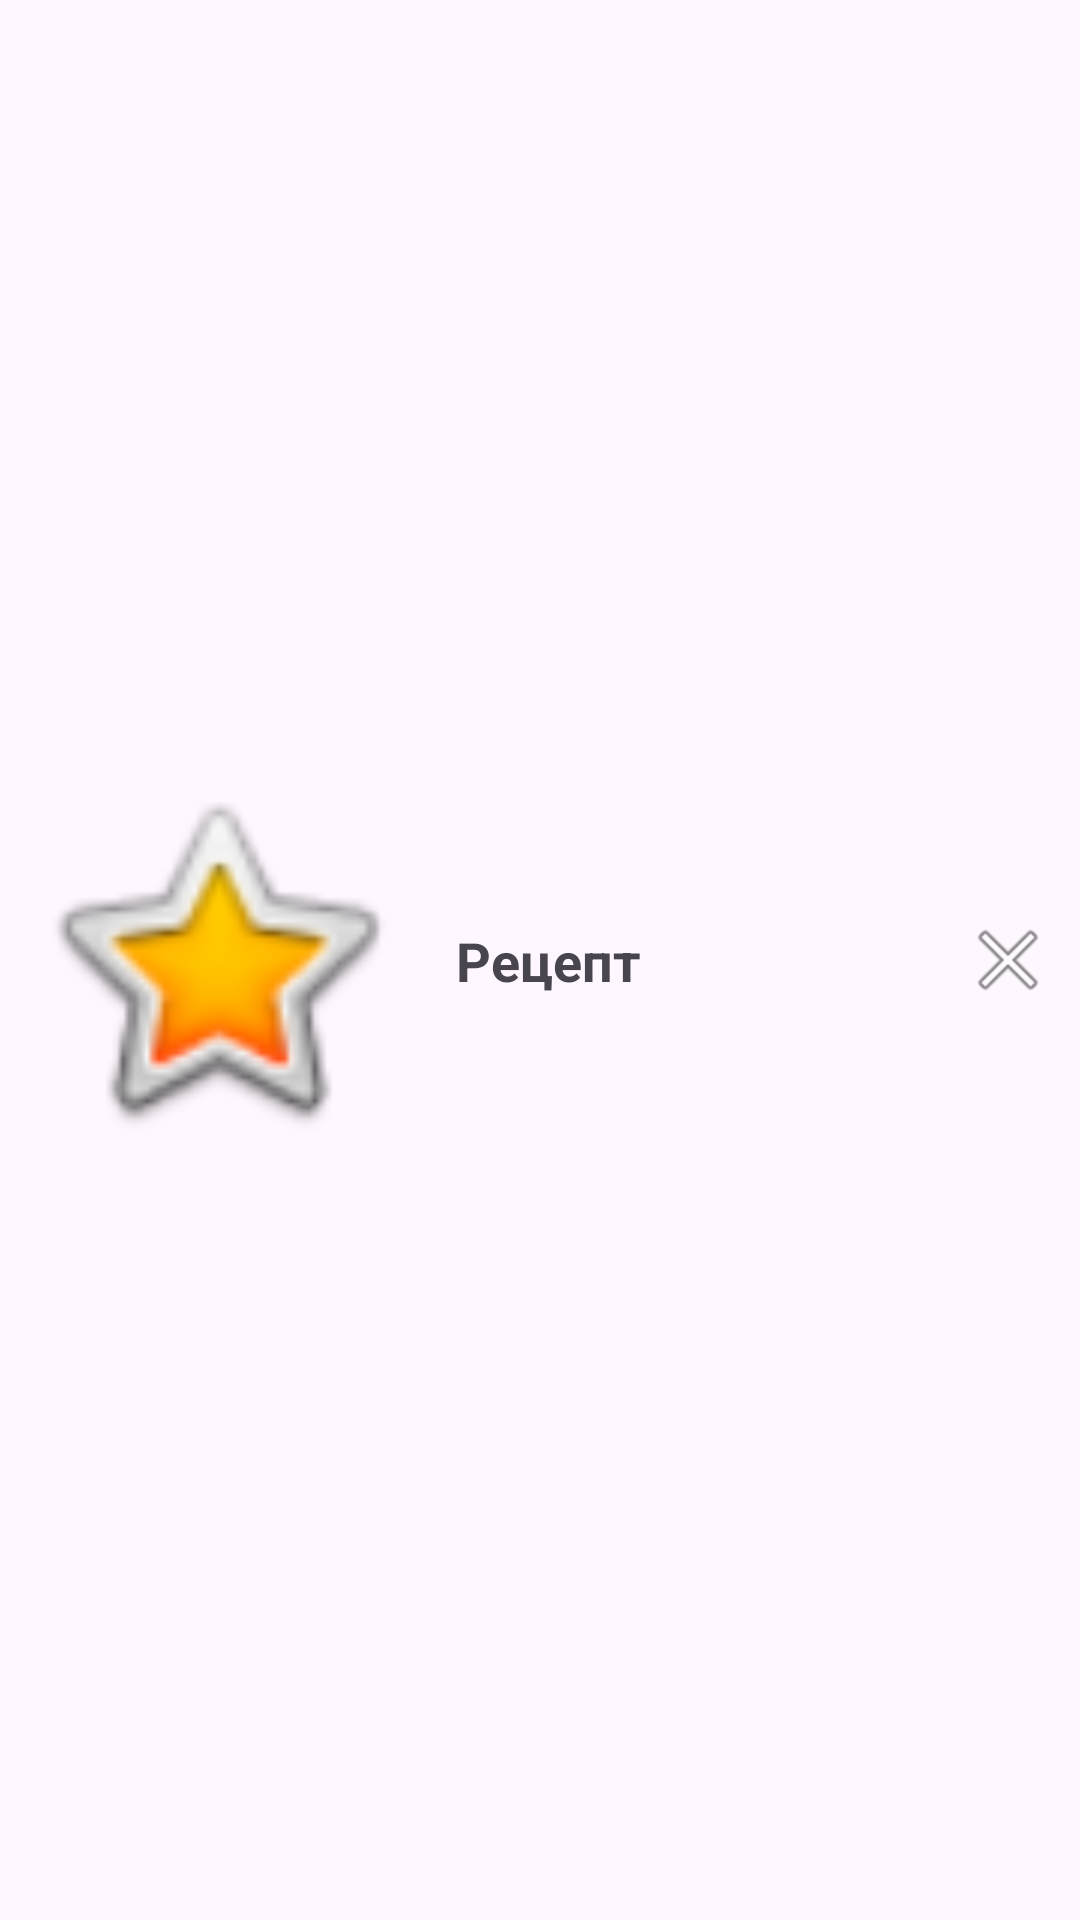

The Android layout XML behind this screen, and the referenced resources:
<!-- AndroidManifest.xml: application theme Theme.CulinaryCrafter -->
<!-- res/layout/recipe_item.xml -->
<?xml version="1.0" encoding="utf-8"?>
<androidx.constraintlayout.widget.ConstraintLayout xmlns:android="http://schemas.android.com/apk/res/android"
    xmlns:app="http://schemas.android.com/apk/res-auto"
    android:layout_width="match_parent"
    android:layout_height="wrap_content"
    android:layout_marginTop="4dp"
    android:gravity="center_vertical"
    android:orientation="horizontal"
    android:padding="8dp">

    <ImageView
        android:id="@+id/recipeImageView"
        android:layout_width="128dp"
        android:layout_height="128dp"
        android:src="@android:drawable/btn_star_big_on"
        app:layout_constraintBottom_toBottomOf="parent"
        app:layout_constraintStart_toStartOf="parent"
        app:layout_constraintTop_toTopOf="parent" />

    <TextView
        android:id="@+id/recipeTextView"
        android:layout_width="0dp"
        android:layout_height="wrap_content"
        android:layout_marginStart="16dp"
        android:text="Рецепт"
        android:textSize="18sp"
        android:textStyle="bold"
        app:layout_constraintBottom_toBottomOf="parent"
        app:layout_constraintEnd_toStartOf="@+id/deleteImageView"
        app:layout_constraintStart_toEndOf="@+id/recipeImageView"
        app:layout_constraintTop_toTopOf="parent" />

    <ImageView
        android:id="@+id/deleteImageView"
        android:layout_width="wrap_content"
        android:layout_height="wrap_content"
        android:src="@android:drawable/ic_menu_close_clear_cancel"
        app:layout_constraintBottom_toBottomOf="parent"
        app:layout_constraintEnd_toEndOf="parent"
        app:layout_constraintTop_toTopOf="parent" />

</androidx.constraintlayout.widget.ConstraintLayout>
<!-- resources referenced by this layout -->
<resources>
  <style name="Theme.CulinaryCrafter" parent="Base.Theme.CulinaryCrafter" />
  <style name="Base.Theme.CulinaryCrafter" parent="Theme.Material3.DayNight.NoActionBar">
          
          
      </style>
</resources>
